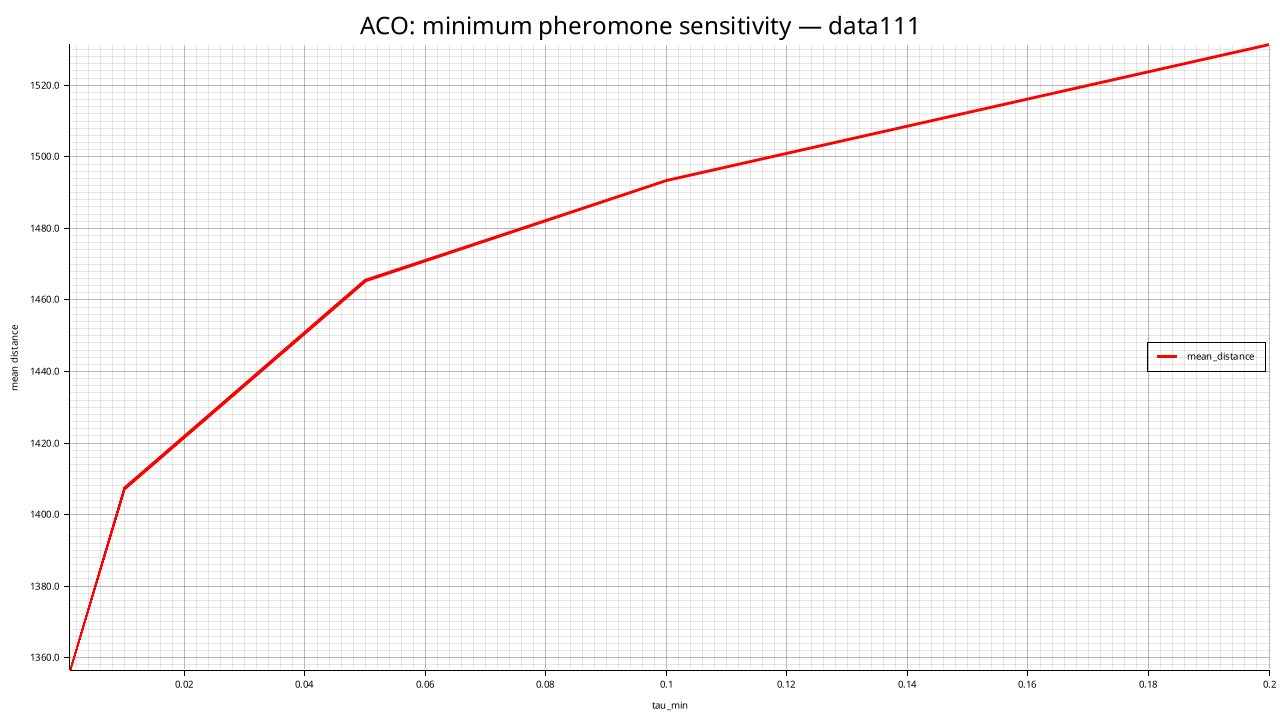

Values plotted in this chart, from the file beside it:
tau_min, mean_distance, std_distance, feasible_rate, mean_elapsed_ms
0.001000, 1357, 41.51, 0.000, 12899
0.01, 1407, 13.43, 0.000, 13023
0.05, 1465, 12.64, 0.000, 13201
0.1, 1494, 28.23, 0.000, 13404
0.2, 1531, 13.24, 0.000, 13316
